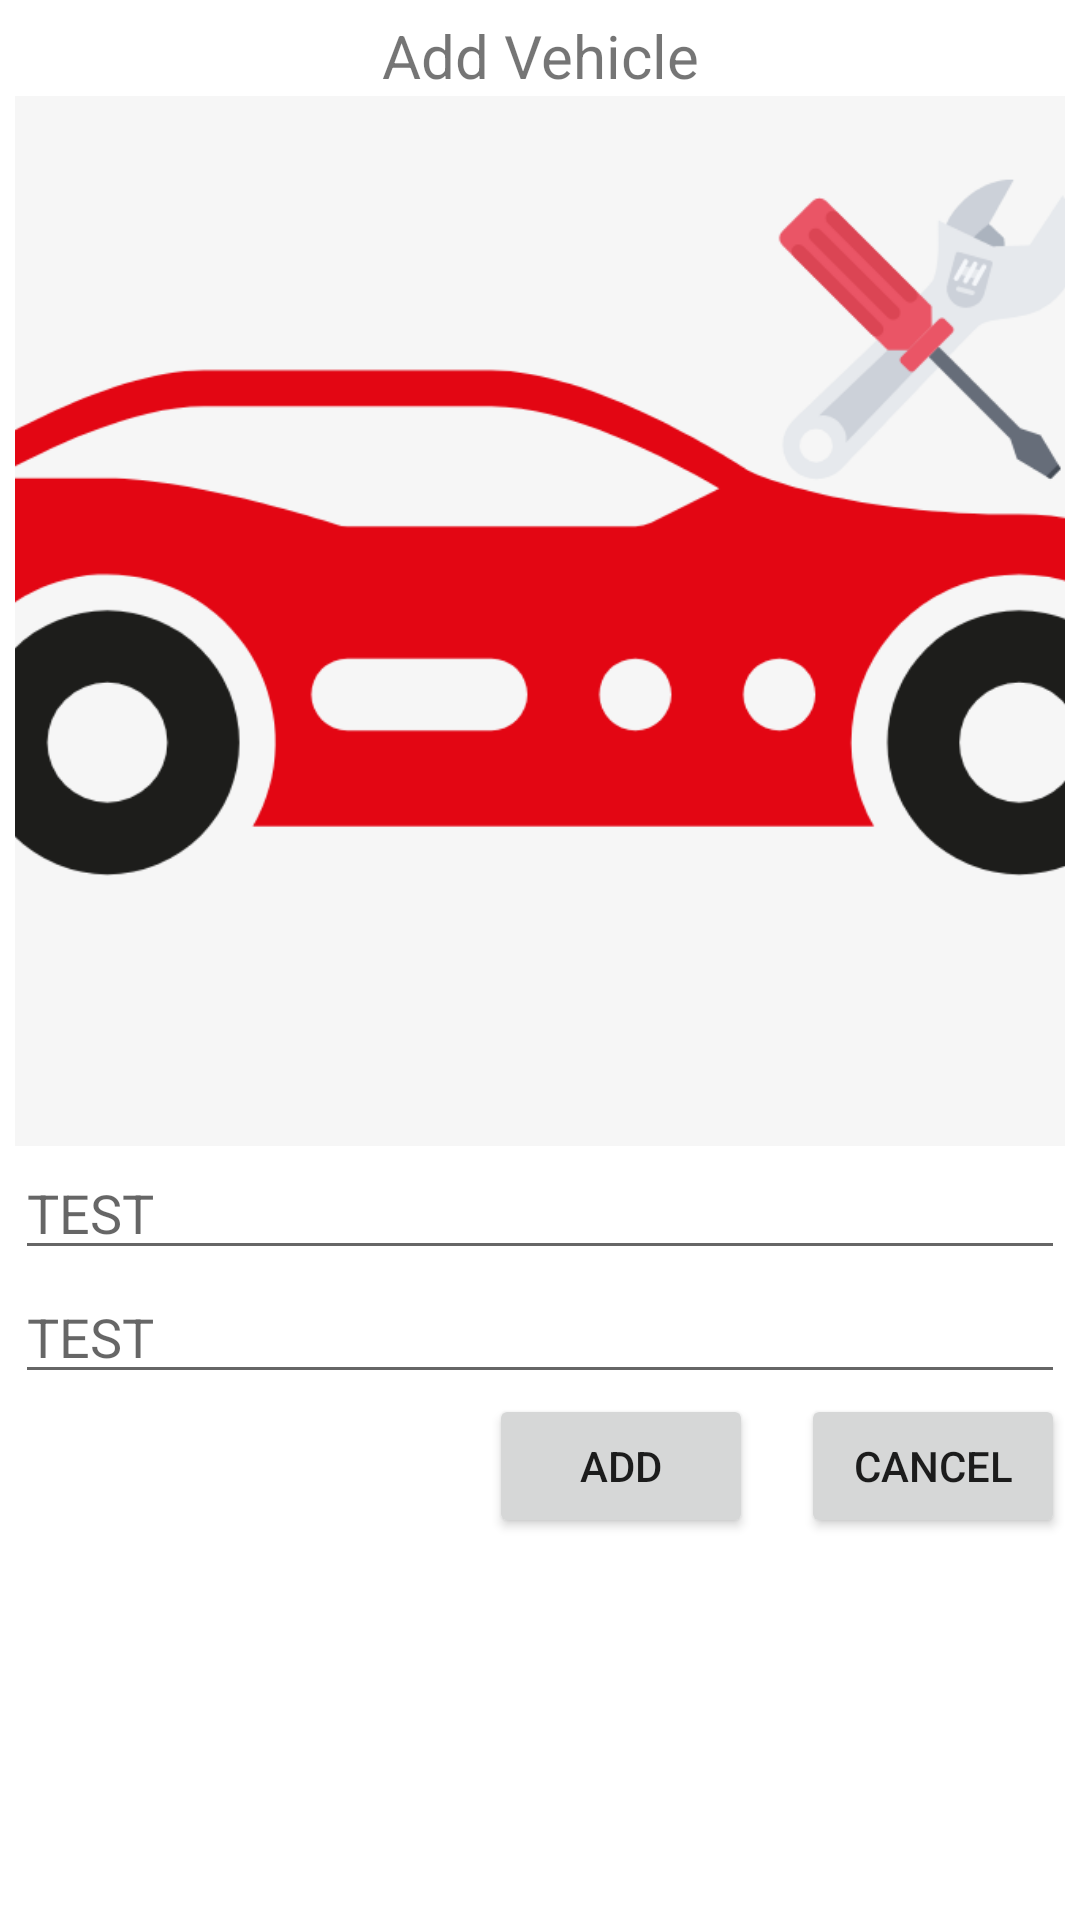

Android layout source for this screen:
<!-- AndroidManifest.xml: application theme Theme.Talleringo -->
<!-- res/layout/dialog_add_car.xml -->
<?xml version="1.0" encoding="utf-8"?>
<LinearLayout
    xmlns:android="http://schemas.android.com/apk/res/android"
    xmlns:app="http://schemas.android.com/apk/res-auto"
    android:orientation="vertical"
    android:layout_width="fill_parent"
    android:layout_height="match_parent"
    android:minWidth="400dp"
    android:padding="5dp">
    <LinearLayout
        android:orientation="vertical"
        android:layout_width="match_parent"
        android:layout_height="wrap_content">
        <TextView
            android:text="@string/title_add_vehicle"
            android:textSize="20sp"
            android:textAlignment="center"
            android:layout_width="match_parent"
            android:layout_height="wrap_content"/>
        <ImageButton
            android:id="@+id/btnImg"
            android:padding="50dp"
            android:src="@drawable/ic_logosvg"
            android:layout_width="match_parent"
            android:layout_height="350dp"/>

        <EditText
            android:hint="TEST"
            android:layout_width="match_parent"
            android:layout_height="wrap_content"/>
        <EditText
            android:hint="TEST"
            android:layout_width="match_parent"
            android:layout_height="wrap_content"/>
    </LinearLayout>
    <androidx.constraintlayout.widget.ConstraintLayout
        android:layout_width="match_parent"
        android:layout_height="wrap_content"
        android:orientation="horizontal">

        <Button
            android:id="@+id/btnDialogCarPositive"
            android:layout_width="wrap_content"
            android:layout_height="wrap_content"
            android:layout_alignParentEnd="true"
            android:layout_marginEnd="16dp"
            android:text="@string/btn_add"
            app:layout_constraintEnd_toStartOf="@+id/btnDialogCarNegative"
            app:layout_constraintTop_toTopOf="parent" />

        <Button
            android:id="@+id/btnDialogCarNegative"
            android:layout_width="wrap_content"
            android:layout_height="wrap_content"
            android:text="@string/btn_cancel"
            app:layout_constraintEnd_toEndOf="parent"
            app:layout_constraintTop_toTopOf="parent"></Button>
    </androidx.constraintlayout.widget.ConstraintLayout>

</LinearLayout>
<!-- resources referenced by this layout -->
<resources>
  <!-- drawable ic_logosvg: vector/xml drawable (drawable, 5488 chars, omitted) -->
  <string name="btn_add">Add</string>
  <string name="btn_cancel">Cancel</string>
  <string name="title_add_vehicle">Add Vehicle</string>
  <style name="Theme.Talleringo" parent="Theme.MaterialComponents.DayNight.NoActionBar">
          
          <item name="colorPrimary">@color/gray</item>
          <item name="colorPrimaryVariant">@color/light_gray</item>
          <item name="colorOnPrimary">@color/dark_gray</item>
          
          <item name="colorSecondary">@color/light_gray_1</item>
          <item name="colorSecondaryVariant">@color/light_gray_2</item>
          <item name="colorOnSecondary">@color/dark_blue</item>
          
          <item name="android:statusBarColor" tools:targetApi="l">?attr/colorPrimaryVariant</item>
          
          <item name="itemBackground">@color/light_gray</item>
      </style>
  <color name="gray">#37474f</color>
  <color name="light_gray">#62727b</color>
  <color name="dark_gray">#102027</color>
  <color name="light_gray_1">#455a64</color>
  <color name="light_gray_2">#718792</color>
  <color name="dark_blue">#1c313a</color>
</resources>
